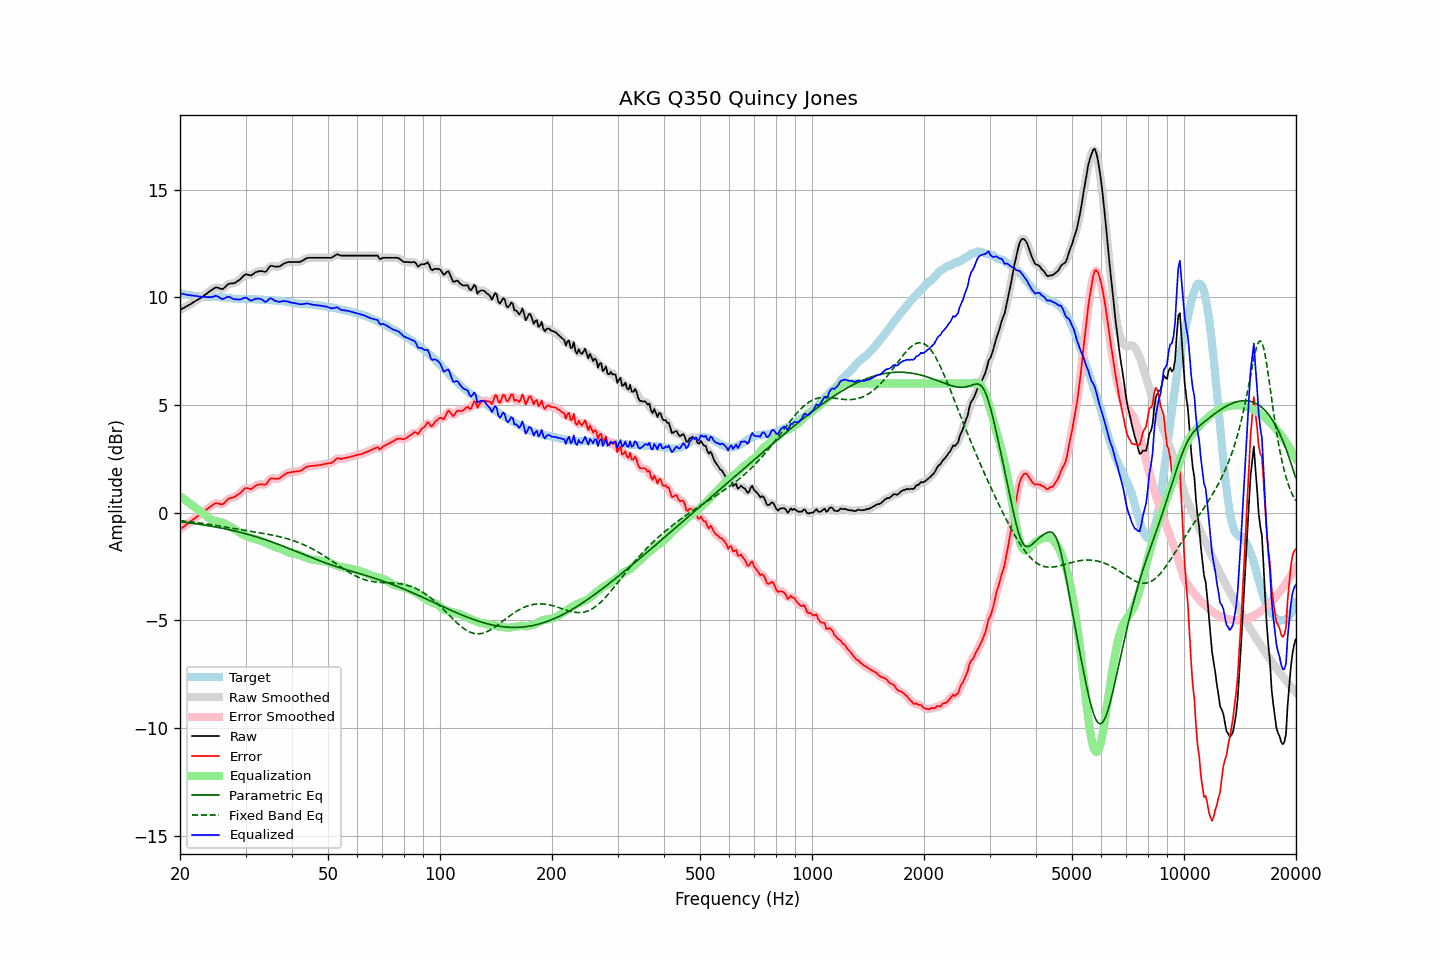

Values plotted in this chart, from the file beside it:
frequency, raw, error, smoothed, error_smoothed, equalization, parametric_eq, fixed_band_eq, equalized_raw, equalized_smoothed, target
20.00, 9.42, -0.77, 9.42, -0.77, 0.77, -0.42, -0.37, 10.19, 10.19, 10.19
20.20, 9.46, -0.72, 9.46, -0.72, 0.72, -0.43, -0.37, 10.17, 10.17, 10.18
20.40, 9.50, -0.66, 9.50, -0.66, 0.66, -0.44, -0.38, 10.16, 10.16, 10.16
20.61, 9.54, -0.61, 9.54, -0.61, 0.60, -0.44, -0.39, 10.14, 10.14, 10.15
20.81, 9.58, -0.55, 9.58, -0.55, 0.55, -0.45, -0.40, 10.13, 10.13, 10.13
21.02, 9.62, -0.50, 9.62, -0.50, 0.49, -0.46, -0.41, 10.11, 10.11, 10.12
21.23, 9.67, -0.44, 9.67, -0.44, 0.44, -0.47, -0.42, 10.11, 10.10, 10.10
21.44, 9.71, -0.38, 9.71, -0.38, 0.38, -0.48, -0.42, 10.09, 10.09, 10.09
21.66, 9.76, -0.32, 9.76, -0.32, 0.33, -0.49, -0.43, 10.08, 10.08, 10.07
21.87, 9.80, -0.27, 9.80, -0.27, 0.27, -0.50, -0.44, 10.07, 10.07, 10.07
22.09, 9.85, -0.21, 9.85, -0.21, 0.22, -0.51, -0.45, 10.07, 10.06, 10.06
22.31, 9.89, -0.16, 9.89, -0.16, 0.16, -0.52, -0.46, 10.05, 10.05, 10.05
22.54, 9.94, -0.10, 9.93, -0.11, 0.11, -0.54, -0.47, 10.04, 10.04, 10.04
22.76, 9.98, -0.05, 9.98, -0.05, 0.05, -0.55, -0.48, 10.03, 10.03, 10.03
22.99, 10.03, -0.00, 10.03, 0.00, -0.01, -0.56, -0.49, 10.02, 10.02, 10.03
23.22, 10.09, 0.07, 10.08, 0.06, -0.07, -0.57, -0.50, 10.02, 10.02, 10.02
23.45, 10.14, 0.12, 10.14, 0.12, -0.13, -0.58, -0.52, 10.01, 10.02, 10.02
23.69, 10.20, 0.18, 10.20, 0.18, -0.19, -0.59, -0.53, 10.01, 10.01, 10.02
23.92, 10.26, 0.24, 10.25, 0.24, -0.25, -0.61, -0.54, 10.01, 10.01, 10.02
24.16, 10.31, 0.29, 10.31, 0.29, -0.30, -0.62, -0.55, 10.01, 10.01, 10.02
24.40, 10.36, 0.34, 10.36, 0.35, -0.34, -0.63, -0.56, 10.02, 10.02, 10.02
24.65, 10.41, 0.39, 10.41, 0.40, -0.37, -0.65, -0.57, 10.04, 10.04, 10.02
24.89, 10.46, 0.44, 10.45, 0.43, -0.39, -0.66, -0.59, 10.07, 10.06, 10.02
25.14, 10.46, 0.44, 10.46, 0.44, -0.40, -0.67, -0.60, 10.06, 10.05, 10.02
25.39, 10.44, 0.42, 10.44, 0.42, -0.42, -0.69, -0.61, 10.02, 10.02, 10.01
25.65, 10.41, 0.41, 10.40, 0.40, -0.43, -0.70, -0.62, 9.98, 9.97, 10.00
25.91, 10.38, 0.38, 10.39, 0.39, -0.45, -0.72, -0.64, 9.93, 9.94, 10.00
26.16, 10.41, 0.42, 10.42, 0.42, -0.48, -0.73, -0.65, 9.93, 9.94, 9.99
26.43, 10.48, 0.49, 10.48, 0.49, -0.51, -0.75, -0.66, 9.97, 9.97, 9.99
26.69, 10.55, 0.57, 10.55, 0.57, -0.54, -0.76, -0.67, 10.00, 10.00, 9.98
26.96, 10.62, 0.65, 10.60, 0.63, -0.58, -0.78, -0.69, 10.03, 10.02, 9.97
27.23, 10.64, 0.67, 10.64, 0.67, -0.63, -0.80, -0.70, 10.01, 10.01, 9.97
27.50, 10.65, 0.69, 10.65, 0.69, -0.68, -0.81, -0.71, 9.97, 9.97, 9.96
27.77, 10.65, 0.70, 10.65, 0.71, -0.72, -0.83, -0.73, 9.93, 9.93, 9.95
28.05, 10.67, 0.73, 10.68, 0.74, -0.76, -0.85, -0.74, 9.91, 9.92, 9.93
28.33, 10.72, 0.79, 10.71, 0.78, -0.81, -0.87, -0.75, 9.91, 9.90, 9.93
28.62, 10.77, 0.84, 10.76, 0.83, -0.86, -0.88, -0.77, 9.91, 9.90, 9.93
28.90, 10.81, 0.89, 10.82, 0.89, -0.91, -0.90, -0.78, 9.90, 9.91, 9.92
29.19, 10.88, 0.95, 10.88, 0.96, -0.96, -0.92, -0.79, 9.92, 9.92, 9.93
29.48, 10.96, 1.03, 10.96, 1.03, -1.01, -0.94, -0.80, 9.95, 9.95, 9.93
29.78, 11.03, 1.10, 11.03, 1.10, -1.05, -0.96, -0.82, 9.98, 9.98, 9.93
30.08, 11.08, 1.15, 11.06, 1.14, -1.08, -0.98, -0.83, 9.99, 9.98, 9.92
30.38, 11.06, 1.14, 11.06, 1.13, -1.11, -1.00, -0.84, 9.94, 9.94, 9.92
30.68, 11.04, 1.12, 11.04, 1.12, -1.14, -1.02, -0.85, 9.90, 9.90, 9.92
30.99, 11.01, 1.09, 11.03, 1.11, -1.17, -1.04, -0.87, 9.84, 9.86, 9.92
31.30, 11.06, 1.14, 11.06, 1.14, -1.19, -1.06, -0.88, 9.87, 9.87, 9.92
31.61, 11.11, 1.19, 11.11, 1.19, -1.21, -1.09, -0.89, 9.90, 9.90, 9.92
31.93, 11.17, 1.25, 11.16, 1.25, -1.23, -1.11, -0.90, 9.94, 9.93, 9.91
32.24, 11.19, 1.29, 11.19, 1.29, -1.24, -1.13, -0.92, 9.94, 9.95, 9.90
32.57, 11.21, 1.31, 11.21, 1.31, -1.26, -1.15, -0.93, 9.94, 9.95, 9.90
32.89, 11.22, 1.32, 11.22, 1.32, -1.29, -1.18, -0.94, 9.93, 9.93, 9.90
33.22, 11.22, 1.32, 11.21, 1.31, -1.32, -1.20, -0.95, 9.90, 9.88, 9.89
33.55, 11.20, 1.31, 11.19, 1.30, -1.36, -1.23, -0.97, 9.84, 9.84, 9.89
33.89, 11.18, 1.30, 11.20, 1.32, -1.39, -1.25, -0.98, 9.79, 9.81, 9.88
34.23, 11.24, 1.36, 11.26, 1.38, -1.42, -1.28, -0.99, 9.81, 9.83, 9.88
34.57, 11.35, 1.48, 11.34, 1.47, -1.46, -1.30, -1.01, 9.89, 9.88, 9.87
34.92, 11.45, 1.58, 11.42, 1.55, -1.49, -1.33, -1.02, 9.96, 9.93, 9.87
35.27, 11.47, 1.60, 11.46, 1.59, -1.52, -1.35, -1.03, 9.94, 9.93, 9.87
35.62, 11.45, 1.58, 11.46, 1.60, -1.56, -1.38, -1.05, 9.89, 9.90, 9.86
35.97, 11.43, 1.58, 11.44, 1.58, -1.58, -1.41, -1.06, 9.85, 9.85, 9.85
... 635 more rows
